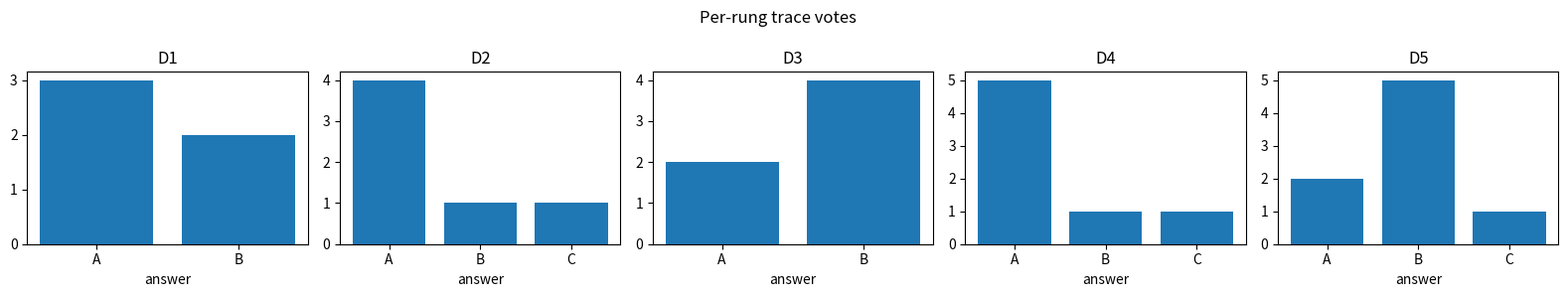
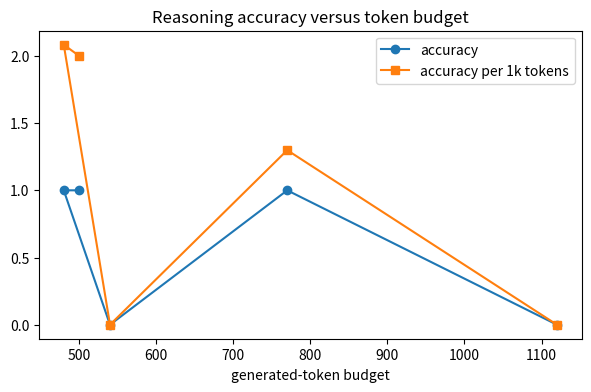

Reproduce these figures in Python, in order.

import math
import random

import matplotlib.pyplot as plt
import numpy as np
import pandas as pd

SEED = 91419
rng = np.random.default_rng(SEED)
random.seed(SEED)


def sigmoid(x):
    return 1.0 / (1.0 + math.exp(-float(x)))


def softmax(values):
    arr = np.asarray(values, dtype=float)
    shifted = arr - np.max(arr)
    weights = np.exp(shifted)
    return weights / weights.sum()


def normalize_rows(matrix):
    arr = np.asarray(matrix, dtype=float)
    return arr / arr.sum(axis=1, keepdims=True)


def kl_divergence(policy, reference):
    policy = np.asarray(policy, dtype=float)
    reference = np.asarray(reference, dtype=float)
    safe_policy = np.clip(policy, 1e-9, 1.0)
    safe_reference = np.clip(reference, 1e-9, 1.0)
    return float(np.sum(safe_policy * (np.log(safe_policy) - np.log(safe_reference))))


def make_f8_ladder(topic):
    if topic == "rlhf":
        return build_rlhf_ladder()
    if topic == "dpo":
        return build_dpo_ladder()
    if topic == "constitutional":
        return build_constitutional_ladder()
    if topic == "icl":
        return build_icl_ladder()
    if topic == "prompting":
        return build_prompting_ladder()
    if topic == "reasoning":
        return build_reasoning_ladder()
    raise ValueError(topic)


def build_rlhf_ladder():
    action_names = ["concise_helpful", "verbose_loophole", "refusal"]
    return [
        {
            "name": "D1 one prompt/action",
            "actions": action_names,
            "reference": np.array([[0.62, 0.25, 0.13]]),
            "policy": np.array([[0.55, 0.32, 0.13]]),
            "reward_model": np.array([[2.0, 1.0, 0.2]]),
            "human_reward": np.array([[2.0, 1.0, 0.2]]),
            "advantages": np.array([[0.5, -0.2, -0.4]]),
            "ratios": np.array([[1.2, 0.8, 1.0]]),
            "beta": 0.10,
        },
        {
            "name": "D2 few-shot preference-policy set",
            "actions": action_names,
            "reference": normalize_rows([[0.55, 0.30, 0.15], [0.50, 0.25, 0.25]]),
            "policy": normalize_rows([[0.62, 0.28, 0.10], [0.58, 0.30, 0.12]]),
            "reward_model": np.array([[2.1, 1.4, 0.2], [1.8, 1.2, 0.5]]),
            "human_reward": np.array([[2.0, 1.0, 0.2], [1.7, 1.0, 0.7]]),
            "advantages": np.array([[0.6, -0.1, -0.5], [0.4, 0.0, -0.3]]),
            "ratios": np.array([[1.2, 0.9, 0.7], [1.1, 1.0, 0.8]]),
            "beta": 0.12,
        },
        {
            "name": "D3 distractor reward loopholes",
            "actions": action_names,
            "reference": normalize_rows([[0.48, 0.37, 0.15], [0.45, 0.35, 0.20], [0.50, 0.30, 0.20]]),
            "policy": normalize_rows([[0.44, 0.48, 0.08], [0.42, 0.45, 0.13], [0.54, 0.34, 0.12]]),
            "reward_model": np.array([[2.0, 2.6, 0.2], [1.9, 2.4, 0.3], [2.1, 1.8, 0.4]]),
            "human_reward": np.array([[2.0, 1.1, 0.2], [1.8, 1.0, 0.4], [2.0, 1.2, 0.6]]),
            "advantages": np.array([[0.4, 0.7, -0.4], [0.3, 0.6, -0.3], [0.5, 0.2, -0.2]]),
            "ratios": np.array([[1.0, 1.4, 0.7], [0.9, 1.3, 0.8], [1.1, 1.1, 0.8]]),
            "beta": 0.08,
        },
        {
            "name": "D4 real-style instruction/reward set",
            "actions": action_names,
            "reference": normalize_rows([[0.50, 0.30, 0.20], [0.45, 0.25, 0.30], [0.40, 0.35, 0.25], [0.55, 0.25, 0.20]]),
            "policy": normalize_rows([[0.63, 0.27, 0.10], [0.58, 0.27, 0.15], [0.55, 0.33, 0.12], [0.66, 0.23, 0.11]]),
            "reward_model": np.array([[2.2, 1.4, 0.5], [2.0, 1.3, 0.8], [1.9, 1.7, 0.4], [2.3, 1.2, 0.3]]),
            "human_reward": np.array([[2.1, 1.1, 0.5], [1.9, 1.0, 0.9], [1.8, 1.1, 0.5], [2.2, 1.0, 0.4]]),
            "advantages": np.array([[0.7, 0.0, -0.4], [0.5, -0.1, -0.2], [0.4, 0.1, -0.4], [0.8, -0.2, -0.5]]),
            "ratios": np.array([[1.2, 0.9, 0.7], [1.2, 1.0, 0.8], [1.1, 1.1, 0.8], [1.2, 0.8, 0.7]]),
            "beta": 0.12,
        },
        {
            "name": "D5 longer context with KL drift",
            "actions": action_names,
            "reference": normalize_rows([[0.52, 0.28, 0.20], [0.49, 0.31, 0.20], [0.46, 0.34, 0.20], [0.50, 0.27, 0.23], [0.47, 0.32, 0.21], [0.51, 0.29, 0.20]]),
            "policy": normalize_rows([[0.40, 0.55, 0.05], [0.42, 0.50, 0.08], [0.44, 0.47, 0.09], [0.61, 0.30, 0.09], [0.46, 0.45, 0.09], [0.63, 0.28, 0.09]]),
            "reward_model": np.array([[2.1, 3.0, 0.4], [2.0, 2.8, 0.4], [1.9, 2.7, 0.3], [2.2, 1.5, 0.5], [2.0, 2.5, 0.4], [2.3, 1.4, 0.3]]),
            "human_reward": np.array([[2.0, 1.0, 0.5], [1.9, 0.9, 0.5], [1.8, 1.0, 0.4], [2.1, 1.1, 0.5], [1.9, 0.8, 0.5], [2.2, 1.0, 0.4]]),
            "advantages": np.array([[0.5, 1.0, -0.3], [0.4, 0.9, -0.3], [0.3, 0.8, -0.4], [0.7, 0.1, -0.4], [0.4, 0.7, -0.3], [0.8, 0.0, -0.5]]),
            "ratios": np.array([[0.9, 1.6, 0.5], [0.9, 1.5, 0.6], [1.0, 1.4, 0.6], [1.2, 1.0, 0.6], [1.0, 1.4, 0.6], [1.2, 0.9, 0.6]]),
            "beta": 0.04,
        },
    ]


def build_dpo_ladder():
    return [
        {
            "name": "D1 one prompt preference",
            "policy_chosen": np.array([-1.0]),
            "policy_rejected": np.array([-2.0]),
            "reference_chosen": np.array([-1.5]),
            "reference_rejected": np.array([-2.2]),
            "labels": np.array([1]),
            "beta": 2.0,
        },
        {
            "name": "D2 few-shot preference set",
            "policy_chosen": np.array([-0.8, -1.1, -1.0]),
            "policy_rejected": np.array([-1.8, -1.7, -2.0]),
            "reference_chosen": np.array([-1.2, -1.4, -1.5]),
            "reference_rejected": np.array([-1.9, -1.9, -2.2]),
            "labels": np.array([1, 1, 1]),
            "beta": 2.0,
        },
        {
            "name": "D3 label noise and distractors",
            "policy_chosen": np.array([-0.7, -1.8, -0.9, -1.3]),
            "policy_rejected": np.array([-1.6, -1.4, -1.7, -1.2]),
            "reference_chosen": np.array([-1.1, -1.5, -1.4, -1.4]),
            "reference_rejected": np.array([-1.8, -1.8, -2.0, -1.6]),
            "labels": np.array([1, 0, 1, 0]),
            "beta": 2.0,
        },
        {
            "name": "D4 real-style pair corpus",
            "policy_chosen": np.array([-0.7, -0.9, -1.1, -0.8, -1.0]),
            "policy_rejected": np.array([-1.8, -1.5, -1.6, -1.7, -1.9]),
            "reference_chosen": np.array([-1.2, -1.2, -1.4, -1.3, -1.5]),
            "reference_rejected": np.array([-1.9, -1.7, -1.9, -1.8, -2.1]),
            "labels": np.array([1, 1, 1, 1, 1]),
            "beta": 1.5,
        },
        {
            "name": "D5 longer context with saturated beta",
            "policy_chosen": np.array([-0.5, -0.6, -2.2, -0.7, -2.0, -0.9]),
            "policy_rejected": np.array([-2.0, -1.9, -1.1, -1.8, -1.0, -1.6]),
            "reference_chosen": np.array([-1.2, -1.3, -1.8, -1.4, -1.7, -1.5]),
            "reference_rejected": np.array([-2.1, -2.0, -1.7, -2.0, -1.6, -1.9]),
            "labels": np.array([1, 1, 0, 1, 0, 1]),
            "beta": 6.0,
        },
    ]


def build_constitutional_ladder():
    principles = ["harmlessness", "honesty", "helpfulness"]
    return [
        {
            "name": "D1 one prompt/principle",
            "principles": principles[:2],
            "weights": np.array([2.0, 1.0]),
            "violations": np.array([[0.3, 0.8]]),
            "revised": np.array([[0.2, 0.2]]),
            "task_success": np.array([0.90]),
        },
        {
            "name": "D2 few-shot critique set",
            "principles": principles,
            "weights": np.array([2.0, 1.0, 1.5]),
            "violations": np.array([[0.4, 0.5, 0.2], [0.2, 0.8, 0.3]]),
            "revised": np.array([[0.2, 0.2, 0.2], [0.2, 0.3, 0.2]]),
            "task_success": np.array([0.88, 0.86]),
        },
        {
            "name": "D3 conflicting principles and distractors",
            "principles": principles,
            "weights": np.array([2.5, 1.0, 0.8]),
            "violations": np.array([[0.6, 0.3, 0.7], [0.5, 0.6, 0.6], [0.2, 0.4, 0.8]]),
            "revised": np.array([[0.2, 0.2, 0.5], [0.2, 0.3, 0.5], [0.1, 0.2, 0.6]]),
            "task_success": np.array([0.70, 0.72, 0.68]),
        },
        {
            "name": "D4 real-style policy examples",
            "principles": principles,
            "weights": np.array([2.0, 1.3, 1.4]),
            "violations": np.array([[0.5, 0.2, 0.3], [0.2, 0.7, 0.4], [0.4, 0.5, 0.5], [0.3, 0.2, 0.8]]),
            "revised": np.array([[0.2, 0.2, 0.3], [0.2, 0.2, 0.3], [0.2, 0.2, 0.4], [0.2, 0.2, 0.5]]),
            "task_success": np.array([0.86, 0.88, 0.84, 0.82]),
        },
        {
            "name": "D5 longer context with vague scores",
            "principles": principles,
            "weights": np.array([3.0, 1.0, 0.3]),
            "violations": np.array([[0.7, 0.3, 0.8], [0.6, 0.4, 0.9], [0.5, 0.5, 0.8], [0.4, 0.6, 0.9], [0.7, 0.2, 0.7]]),
            "revised": np.array([[0.1, 0.2, 0.7], [0.1, 0.3, 0.8], [0.1, 0.3, 0.7], [0.1, 0.4, 0.8], [0.1, 0.2, 0.6]]),
            "task_success": np.array([0.46, 0.42, 0.48, 0.40, 0.44]),
        },
    ]


def build_icl_ladder():
    return [
        {
            "name": "D1 one prompt",
            "scores": np.array([[2.0, 1.0, 0.0]]),
            "labels": np.array([[1.0, 0.0, 1.0]]),
            "targets": np.array([1]),
            "token_budget": 8,
            "demo_tokens": 6,
            "recency_bonus": 0.5,
        },
        {
            "name": "D2 few-shot set",
            "scores": np.array([[2.2, 1.0, 0.1], [0.4, 1.8, 0.2], [1.7, 0.8, 0.5]]),
            "labels": np.array([[1.0, 0.0, 1.0], [0.0, 1.0, 0.0], [1.0, 0.0, 0.0]]),
            "targets": np.array([1, 1, 1]),
            "token_budget": 16,
            "demo_tokens": 8,
            "recency_bonus": 0.4,
        },
        {
            "name": "D3 distractors and order flips",
            "scores": np.array([[2.0, 1.9, 0.1, 0.0], [0.2, 1.6, 1.5, 0.1], [1.4, 0.3, 1.3, 0.2], [0.1, 0.2, 1.7, 1.6]]),
            "labels": np.array([[1.0, 0.0, 0.0, 1.0], [0.0, 1.0, 0.0, 0.0], [1.0, 0.0, 0.0, 1.0], [0.0, 1.0, 0.0, 0.0]]),
            "targets": np.array([1, 1, 1, 1]),
            "token_budget": 24,
            "demo_tokens": 16,
            "recency_bonus": 0.6,
        },
        {
            "name": "D4 real text-label examples",
            "scores": np.array([[2.3, 1.2, 0.6, 0.1], [0.5, 2.1, 1.0, 0.2], [1.9, 0.8, 0.7, 0.4], [0.4, 1.7, 1.4, 0.3], [2.1, 0.7, 0.8, 0.2]]),
            "labels": np.array([[1.0, 0.0, 1.0, 0.0], [0.0, 1.0, 1.0, 0.0], [1.0, 0.0, 0.0, 0.0], [0.0, 1.0, 0.0, 0.0], [1.0, 0.0, 1.0, 0.0]]),
            "targets": np.array([1, 1, 1, 1, 1]),
            "token_budget": 40,
            "demo_tokens": 24,
            "recency_bonus": 0.3,
        },
        {
            "name": "D5 longer context with diluted attention",
            "scores": np.array([[2.0, 1.9, 1.8, 1.7, 0.2, 0.1], [0.3, 1.8, 1.7, 1.6, 0.2, 0.1], [1.7, 1.6, 1.5, 1.4, 0.3, 0.2], [0.2, 1.7, 1.6, 1.5, 0.3, 0.2], [1.8, 1.7, 1.6, 1.5, 0.3, 0.2], [0.2, 1.6, 1.5, 1.4, 0.3, 0.2]]),
            "labels": np.array([[1.0, 0.0, 0.0, 0.0, 1.0, 1.0], [0.0, 1.0, 0.0, 0.0, 1.0, 0.0], [1.0, 0.0, 0.0, 0.0, 1.0, 0.0], [0.0, 1.0, 0.0, 0.0, 1.0, 0.0], [1.0, 0.0, 0.0, 0.0, 1.0, 0.0], [0.0, 1.0, 0.0, 0.0, 1.0, 0.0]]),
            "targets": np.array([1, 1, 1, 1, 1, 1]),
            "token_budget": 64,
            "demo_tokens": 54,
            "recency_bonus": 0.7,
        },
    ]


def build_prompting_ladder():
    return [
        {
            "name": "D1 one prompt",
            "base_logits": np.array([[1.0, 0.0]]),
            "demo_boost": 0.8,
            "targets": np.array([0]),
            "prompt_tokens": 1200,
            "window": 2048,
            "format_penalty": -1.0,
            "cot_success": 0.6,
            "samples": 3,
            "imbalance": 0.0,
        },
        {
            "name": "D2 few-shot set",
            "base_logits": np.array([[0.9, 0.0], [0.2, 0.7], [0.8, 0.1]]),
            "demo_boost": 0.7,
            "targets": np.array([0, 1, 0]),
            "prompt_tokens": 900,
            "window": 2048,
            "format_penalty": -0.5,
            "cot_success": 0.62,
            "samples": 3,
            "imbalance": 0.1,
        },
        {
            "name": "D3 distractors and label imbalance",
            "base_logits": np.array([[0.4, 0.2], [0.1, 0.3], [0.5, 0.3], [0.2, 0.4]]),
            "demo_boost": 0.5,
            "targets": np.array([0, 1, 0, 1]),
            "prompt_tokens": 1500,
            "window": 2048,
            "format_penalty": -1.0,
            "cot_success": 0.55,
            "samples": 5,
            "imbalance": 0.6,
        },
        {
            "name": "D4 real-style QA/instruction corpus",
            "base_logits": np.array([[0.9, 0.1], [0.2, 0.8], [0.7, 0.2], [0.1, 0.7], [0.8, 0.0]]),
            "demo_boost": 0.6,
            "targets": np.array([0, 1, 0, 1, 0]),
            "prompt_tokens": 1300,
            "window": 4096,
            "format_penalty": -0.4,
            "cot_success": 0.66,
            "samples": 5,
            "imbalance": 0.0,
        },
        {
            "name": "D5 longer context with ungrounded chains",
            "base_logits": np.array([[0.5, 0.4], [0.4, 0.5], [0.6, 0.5], [0.3, 0.4], [0.5, 0.5], [0.4, 0.6]]),
            "demo_boost": 0.3,
            "targets": np.array([0, 1, 0, 1, 0, 1]),
            "prompt_tokens": 3800,
            "window": 4096,
            "format_penalty": -1.2,
            "cot_success": 0.52,
            "samples": 7,
            "imbalance": 0.8,
        },
    ]


def build_reasoning_ladder():
    return [
        {
            "name": "D1 one prompt",
            "votes": ["A", "A", "B", "A", "B"],
            "correct": "A",
            "branching": 3,
            "depth": 2,
            "checks": [("path1", "claim_shared"), ("path1", "claim_a"), ("path2", "claim_shared"), ("path2", "claim_b")],
            "prior": 0.55,
            "likelihood_ratio": 3.0,
            "tokens_per_trace": 100,
        },
        {
            "name": "D2 few-shot reasoning set",
            "votes": ["A", "C", "A", "A", "B", "A"],
            "correct": "A",
            "branching": 2,
            "depth": 3,
            "checks": [("p1", "sum"), ("p2", "sum"), ("p3", "unit"), ("p4", "lookup")],
            "prior": 0.60,
            "likelihood_ratio": 2.0,
            "tokens_per_trace": 80,
        },
        {
            "name": "D3 distractor correlated errors",
            "votes": ["B", "B", "A", "B", "A", "B"],
            "correct": "A",
            "branching": 3,
            "depth": 2,
            "checks": [("p1", "bad_hint"), ("p2", "bad_hint"), ("p3", "arithmetic"), ("p4", "bad_hint"), ("p5", "arithmetic")],
            "prior": 0.45,
            "likelihood_ratio": 1.5,
            "tokens_per_trace": 90,
        },
        {
            "name": "D4 real-style arithmetic/tool set",
            "votes": ["A", "A", "A", "C", "A", "B", "A"],
            "correct": "A",
            "branching": 3,
            "depth": 3,
            "checks": [("p1", "calc"), ("p2", "calc"), ("p3", "unit"), ("p4", "calendar"), ("p5", "unit"), ("p6", "lookup")],
            "prior": 0.62,
            "likelihood_ratio": 2.8,
            "tokens_per_trace": 110,
        },
        {
            "name": "D5 longer context with weak scorer",
            "votes": ["B", "B", "B", "A", "A", "B", "C", "B"],
            "correct": "A",
            "branching": 4,
            "depth": 3,
            "checks": [("p1", "misread"), ("p2", "misread"), ("p3", "misread"), ("p4", "calc"), ("p5", "lookup"), ("p6", "misread"), ("p7", "calc"), ("p8", "lookup")],
            "prior": 0.50,
            "likelihood_ratio": 1.2,
            "tokens_per_trace": 140,
        },
    ]


def ladder_frame(ladder):
    rows = []
    for rung in ladder:
        keys = [key for key in rung.keys() if key != "name"]
        size = 0
        for value in rung.values():
            if isinstance(value, np.ndarray):
                size = max(size, int(value.size))
        rows.append({"rung": rung["name"], "size": size, "fields": ", ".join(keys[:5])})
    return pd.DataFrame(rows)



def reasoning_search(votes, branching, depth, checks, prior, likelihood_ratio, tokens_per_trace):
    vote_counts = {answer: votes.count(answer) for answer in sorted(set(votes))}
    majority_answer = max(vote_counts, key=vote_counts.get)
    majority_share = vote_counts[majority_answer] / len(votes)
    tree_nodes = sum(branching ** level for level in range(depth + 1))
    unique_checks = len({claim for path, claim in checks})
    prior_odds = prior / (1.0 - prior)
    posterior_odds = prior_odds * likelihood_ratio
    posterior = posterior_odds / (1.0 + posterior_odds)
    token_cost = len(votes) * tokens_per_trace
    return {
        "vote_counts": vote_counts,
        "majority_answer": majority_answer,
        "majority_share": majority_share,
        "tree_nodes": tree_nodes,
        "unique_checks": unique_checks,
        "posterior": posterior,
        "token_cost": token_cost,
    }



checks = [("path1", "shared"), ("path1", "claim_a"), ("path2", "shared"), ("path2", "claim_b")]
check = reasoning_search(["A", "A", "B", "A", "B"], 3, 2, checks, 0.55, 3.0, 100)
assert round(check["majority_share"], 3) == 0.600
assert check["tree_nodes"] == 13
assert check["unique_checks"] == 3
assert round(check["posterior"], 3) == 0.786
assert check["token_cost"] == 500
print(check)



ladder = make_f8_ladder("reasoning")
preview = ladder_frame(ladder)
print(preview.to_string(index=False))
print("sample rung")
print(ladder[0])



def evaluate_reasoning_rung(rung, diversify=False):
    votes = list(rung["votes"])
    if diversify and rung["correct"] not in votes[:3]:
        votes[0] = rung["correct"]
    summary = reasoning_search(votes, rung["branching"], rung["depth"], rung["checks"], rung["prior"], rung["likelihood_ratio"], rung["tokens_per_trace"])
    accuracy = float(summary["majority_answer"] == rung["correct"])
    accuracy_per_token = accuracy / summary["token_cost"]
    return {
        "reasoning_accuracy": accuracy,
        "accuracy_per_token": accuracy_per_token,
        "majority_share": summary["majority_share"],
        "tree_nodes": summary["tree_nodes"],
        "unique_checks": summary["unique_checks"],
        "token_cost": summary["token_cost"],
    }


results = []
for rung in ladder:
    row = evaluate_reasoning_rung(rung)
    row["rung"] = rung["name"]
    results.append(row)

results_df = pd.DataFrame(results)
print(results_df[["rung", "reasoning_accuracy", "majority_share", "tree_nodes", "unique_checks", "token_cost"]].to_string(index=False))



fig, axes = plt.subplots(1, 5, figsize=(16, 3))
for index, rung in enumerate(ladder):
    counts = {answer: rung["votes"].count(answer) for answer in sorted(set(rung["votes"]))}
    axes[index].bar(counts.keys(), counts.values())
    axes[index].set_title(rung["name"].split()[0])
    axes[index].set_xlabel("answer")
fig.suptitle("Per-rung trace votes")
plt.tight_layout()
plt.show()

fig, ax = plt.subplots(figsize=(7, 4))
ax.plot(results_df["token_cost"], results_df["reasoning_accuracy"], marker="o", label="accuracy")
ax.plot(results_df["token_cost"], results_df["accuracy_per_token"] * 1000.0, marker="s", label="accuracy per 1k tokens")
ax.set_xlabel("generated-token budget")
ax.set_title("Reasoning accuracy versus token budget")
ax.legend()
plt.show()



d5 = ladder[-1]
correlated = evaluate_reasoning_rung(d5, diversify=False)
diversified = evaluate_reasoning_rung(d5, diversify=True)
verified_checks = len({claim for path, claim in d5["checks"] if claim != "misread"})
print("correlated accuracy", round(correlated["reasoning_accuracy"], 3))
print("diversified accuracy", round(diversified["reasoning_accuracy"], 3))
print("correlated majority share", round(correlated["majority_share"], 3))
print("verified non-misread checks", verified_checks)
